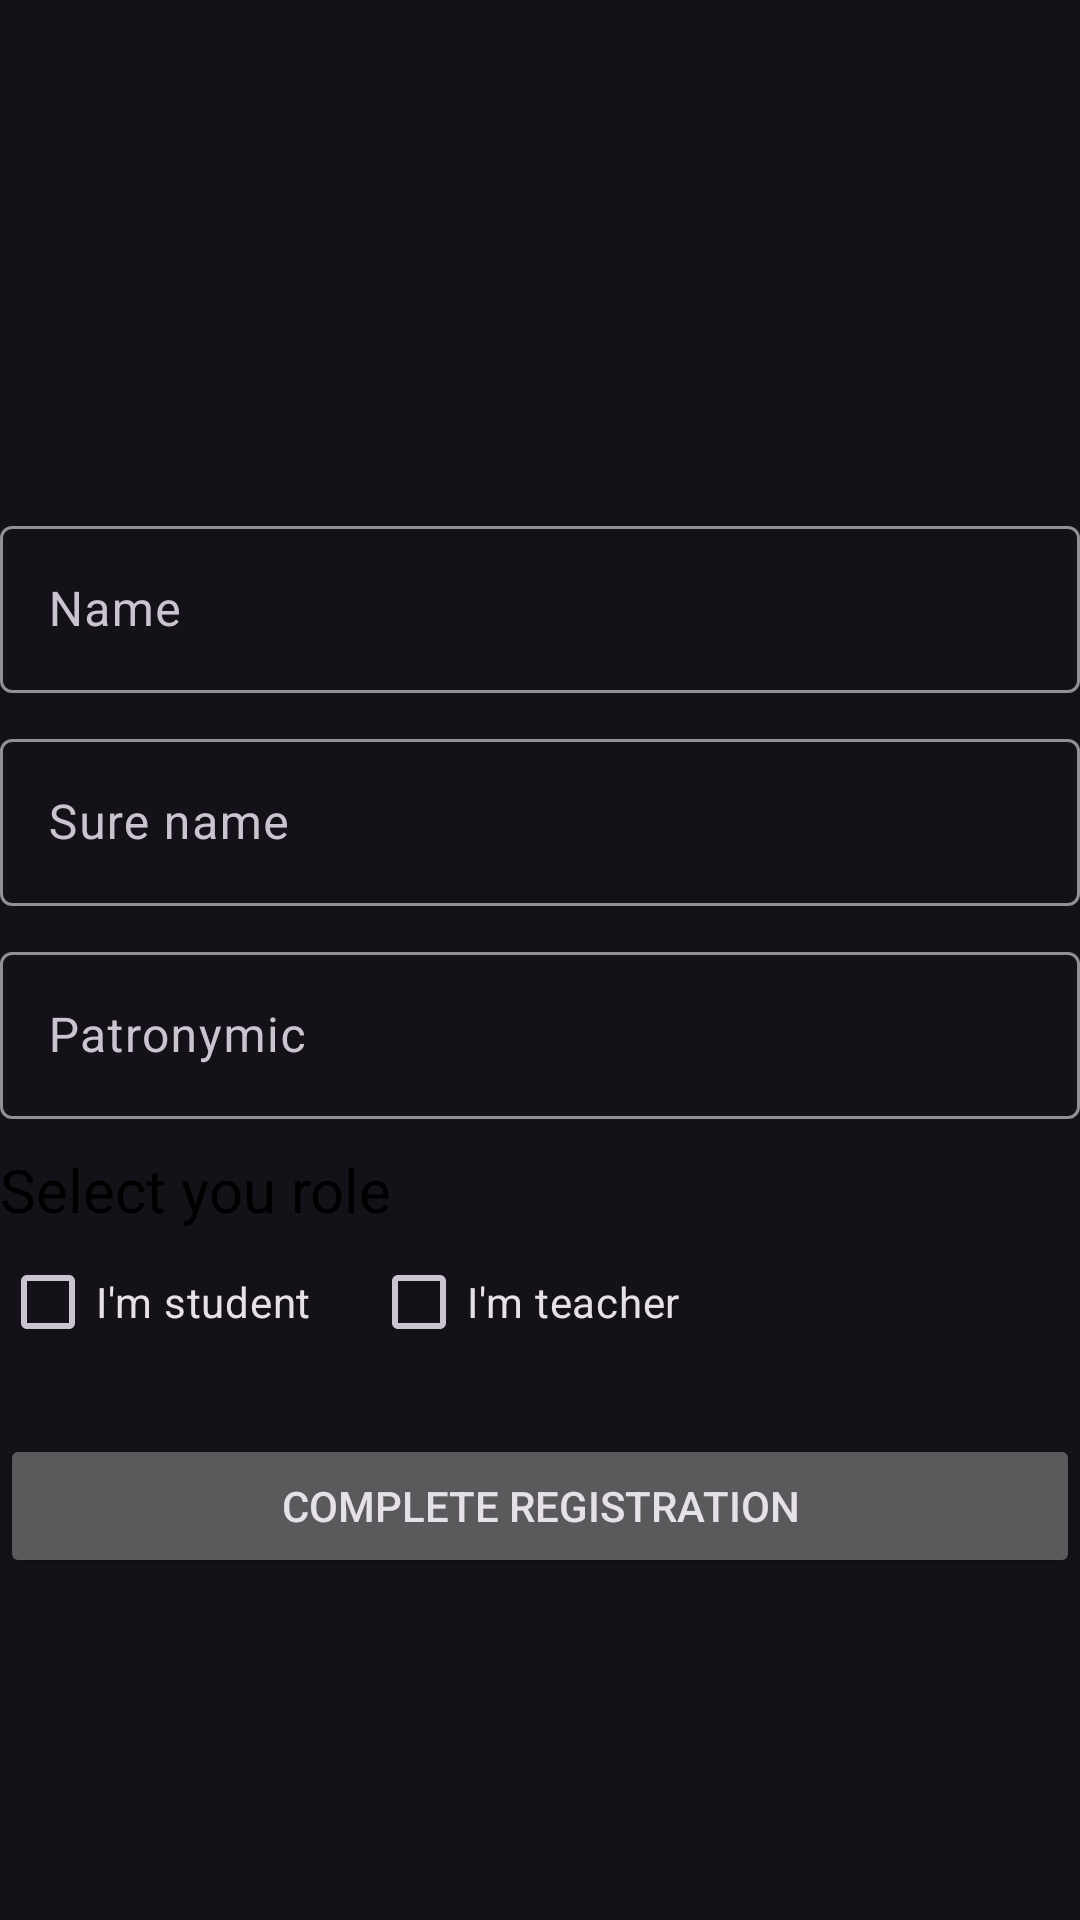

Write the Android layout XML for this screen, with the resource values it uses.
<!-- AndroidManifest.xml: application theme Theme.Material3.Dark.NoActionBar -->
<!-- res/layout/fragment_sign_up_fullname.xml -->
<?xml version="1.0" encoding="utf-8"?>
<androidx.constraintlayout.widget.ConstraintLayout xmlns:android="http://schemas.android.com/apk/res/android"
    xmlns:app="http://schemas.android.com/apk/res-auto"
    xmlns:tools="http://schemas.android.com/tools"
    android:layout_width="match_parent"
    android:layout_height="match_parent"
    android:layout_marginStart="20dp"
    android:layout_marginEnd="20dp">

    <com.google.android.material.textfield.TextInputLayout
        android:id="@+id/inputLayoutName"
        android:layout_width="0dp"
        android:layout_height="wrap_content"
        android:hint="Name"
        android:layout_marginTop="170dp"
        android:scrollbarSize="25dp"
        app:layout_constraintEnd_toEndOf="parent"
        app:layout_constraintStart_toStartOf="parent"
        app:layout_constraintTop_toTopOf="parent">

        <com.google.android.material.textfield.TextInputEditText
            android:id="@+id/etName"
            android:layout_width="match_parent"
            android:layout_height="match_parent"
            android:inputType="textEmailAddress"
            android:textColorHint="#616161" />
    </com.google.android.material.textfield.TextInputLayout>

    <com.google.android.material.textfield.TextInputLayout
        android:id="@+id/inputLayoutSureName"
        android:layout_width="0dp"
        android:layout_height="wrap_content"
        android:layout_marginTop="10dp"
        android:hint="Sure name"
        android:scrollbarSize="25dp"
        app:layout_constraintEnd_toEndOf="parent"
        app:layout_constraintStart_toStartOf="parent"
        app:layout_constraintTop_toBottomOf="@id/inputLayoutName">

        <com.google.android.material.textfield.TextInputEditText
            android:id="@+id/etSureName"
            android:layout_width="match_parent"
            android:layout_height="match_parent"
            android:inputType="textEmailAddress"
            android:textColorHint="#616161" />
    </com.google.android.material.textfield.TextInputLayout>

    <com.google.android.material.textfield.TextInputLayout
        android:id="@+id/inputLayoutPatronymic"
        android:layout_width="0dp"
        android:layout_height="wrap_content"
        android:layout_marginTop="10dp"
        android:hint="Patronymic"
        android:scrollbarSize="25dp"
        app:layout_constraintEnd_toEndOf="parent"
        app:layout_constraintStart_toStartOf="parent"
        app:layout_constraintTop_toBottomOf="@id/inputLayoutSureName">

        <com.google.android.material.textfield.TextInputEditText
            android:id="@+id/etPatronymic"
            android:layout_width="match_parent"
            android:layout_height="match_parent"
            android:inputType="textEmailAddress"
            android:textColorHint="#616161" />
    </com.google.android.material.textfield.TextInputLayout>

    <androidx.appcompat.widget.AppCompatTextView
        android:id="@+id/tvRoleHeader"
        android:layout_width="0dp"
        android:layout_height="wrap_content"
        android:layout_marginTop="10dp"
        android:text="Select you role"
        android:textColor="@color/black"
        android:textSize="20sp"
        app:layout_constraintStart_toStartOf="parent"
        app:layout_constraintTop_toBottomOf="@id/inputLayoutPatronymic" />

    <CheckBox
        android:id="@+id/cbIsTeacher"
        android:layout_width="wrap_content"
        android:layout_height="wrap_content"
        android:layout_marginStart="20dp"
        android:text="I'm teacher"
        app:layout_constraintStart_toEndOf="@id/cbIsStudent"
        app:layout_constraintTop_toBottomOf="@id/tvRoleHeader" />

    <CheckBox
        android:id="@+id/cbIsStudent"
        android:layout_width="wrap_content"
        android:layout_height="wrap_content"
        android:text="I'm student"
        app:layout_constraintStart_toStartOf="parent"
        app:layout_constraintTop_toBottomOf="@id/tvRoleHeader" />

    <com.google.android.material.textfield.TextInputLayout
        android:id="@+id/inputLayoutSecretCode"
        android:layout_width="0dp"
        android:layout_height="wrap_content"
        android:layout_marginTop="5dp"
        android:hint="Patronymic"
        android:scrollbarSize="25dp"
        android:visibility="gone"
        app:layout_constraintEnd_toEndOf="parent"
        app:layout_constraintStart_toStartOf="parent"
        app:layout_constraintTop_toBottomOf="@id/cbIsTeacher"
        tools:visibility="visible">

        <com.google.android.material.textfield.TextInputEditText
            android:id="@+id/etSecretCode"
            android:layout_width="match_parent"
            android:layout_height="match_parent"
            android:inputType="textEmailAddress"
            android:textColorHint="#616161" />
    </com.google.android.material.textfield.TextInputLayout>

    <androidx.appcompat.widget.AppCompatButton
        android:id="@+id/btnFinalRegistration"
        android:layout_width="0dp"
        android:layout_height="wrap_content"
        android:layout_marginTop="20dp"
        android:text="Complete registration"
        app:layout_constraintEnd_toEndOf="parent"
        app:layout_constraintStart_toStartOf="parent"
        app:layout_constraintTop_toBottomOf="@id/inputLayoutSecretCode" />

</androidx.constraintlayout.widget.ConstraintLayout>
<!-- resources referenced by this layout -->
<resources>

  <!-- not gathered from this repository: default colours our renderer supplied (Android Studio template values) -->
  <color name="black">#FF000000</color>
</resources>
